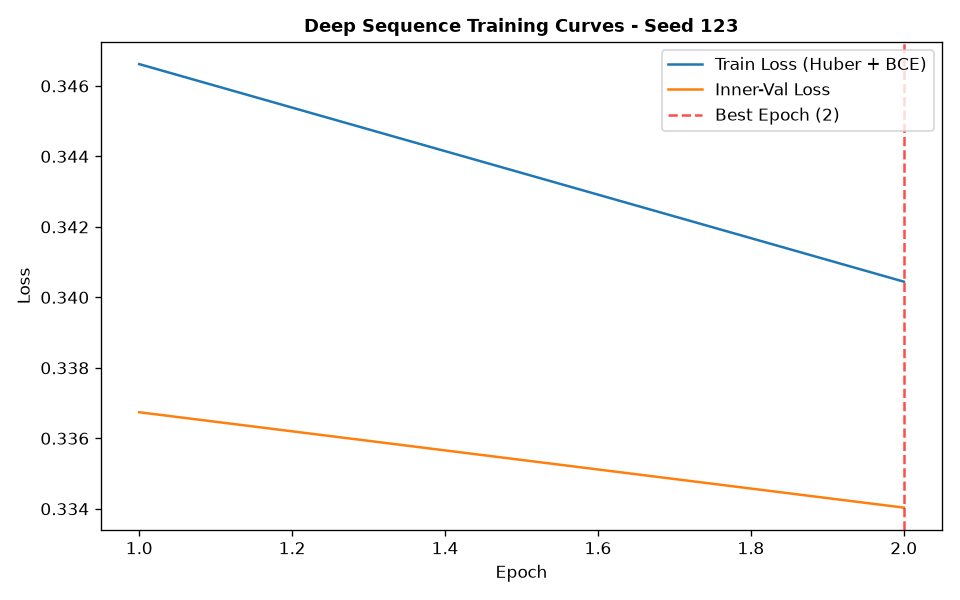

Data behind this chart, as committed beside it:
epoch, train_loss, train_ret_loss, train_dir_loss, val_loss, val_ret_loss, val_dir_loss, lr
1, 0.3466, 0.001157, 0.6909, 0.3367, 0.0008077, 0.6719, 0.001
2, 0.3404, 0.000713, 0.6795, 0.334, 0.0008091, 0.6664, 0.001
